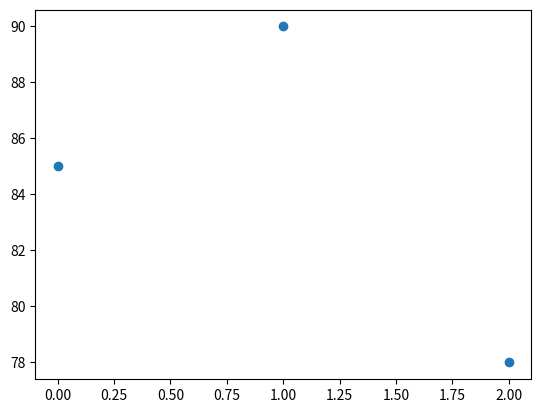

This figure's Python source:
import matplotlib.pyplot as plt
import pandas as pd

import pandas as pd

datos = pd.DataFrame({
    "Nombre": ["Ana", "Luis", "Pedro"],
    "Notas": [85, 90, 78]
})

plt.scatter(datos.index, datos["Notas"])
plt.show()
